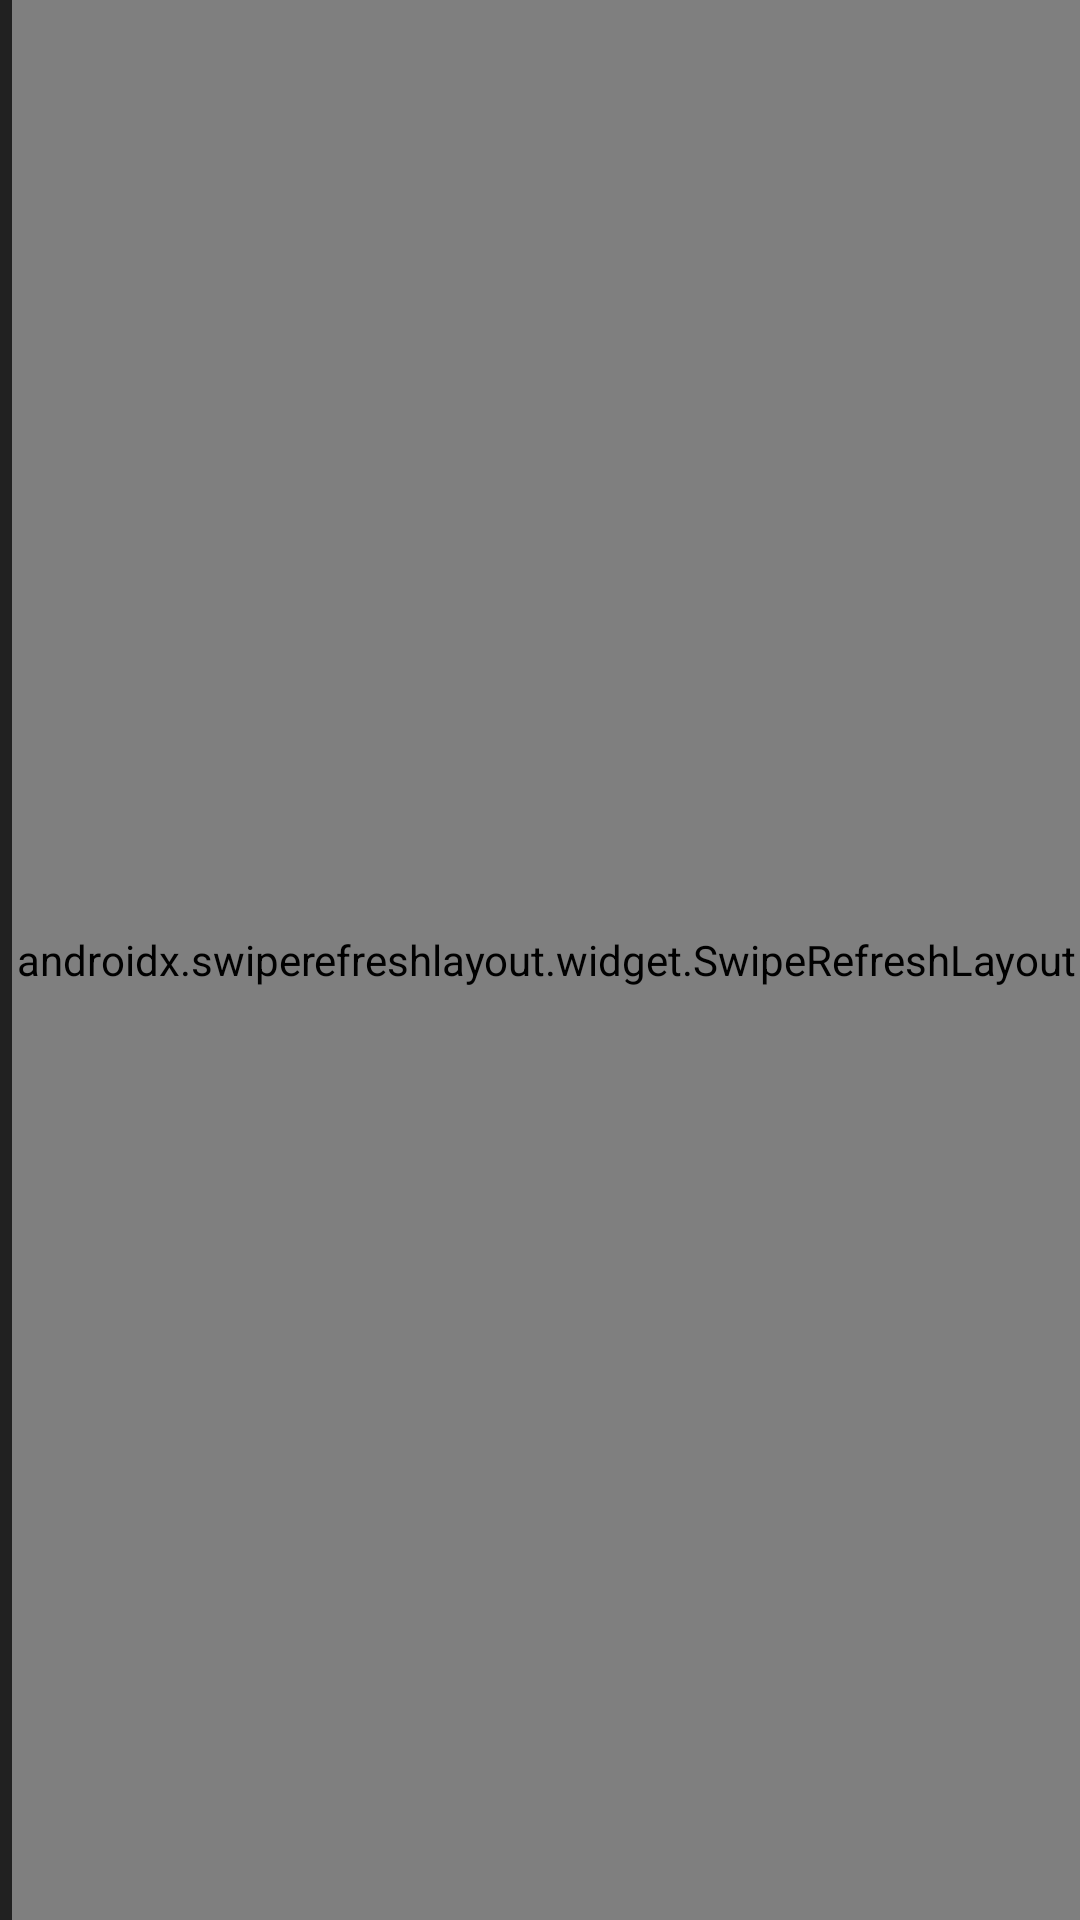

Android layout source for this screen:
<!-- AndroidManifest.xml: application theme AppTheme -->
<!-- res/layout/fragment_profile_list_fullscreen.xml -->
<?xml version="1.0" encoding="utf-8"?>
<androidx.coordinatorlayout.widget.CoordinatorLayout
    xmlns:android="http://schemas.android.com/apk/res/android"
    xmlns:app="http://schemas.android.com/apk/res-auto"
    android:layout_width="match_parent"
    android:layout_height="match_parent"
    android:background="@color/md_grey_900">

    <com.google.android.material.appbar.AppBarLayout
        android:id="@+id/profile_list_header"
        android:fitsSystemWindows="true"
        android:layout_width="match_parent"
        android:layout_height="wrap_content">

        <com.google.android.material.appbar.MaterialToolbar
            android:id="@+id/profile_list_toolbar"
            android:layout_width="match_parent"
            android:layout_height="@dimen/standard_toolbar_height"
            android:minHeight="@dimen/standard_toolbar_height"/>

    </com.google.android.material.appbar.AppBarLayout>

    <androidx.swiperefreshlayout.widget.SwipeRefreshLayout
        android:id="@+id/profile_refresher"
        android:layout_marginStart="4dp"
        android:layout_width="match_parent"
        android:layout_height="match_parent"
        app:layout_behavior="@string/appbar_scrolling_view_behavior">

        <FrameLayout
            android:id="@+id/profile_ribbon_area"
            android:layout_width="match_parent"
            android:layout_height="match_parent">

            <com.kanedias.dybr.fair.misc.NoScrollRecyclerView
                android:id="@+id/profile_ribbon"
                android:layout_width="match_parent"
                android:layout_height="match_parent"
                android:paddingTop="4dp"
                android:paddingBottom="4dp"
                android:clipToPadding="false"
                android:scrollbars="vertical"
                android:fadeScrollbars="true"/>

        </FrameLayout>

    </androidx.swiperefreshlayout.widget.SwipeRefreshLayout>

</androidx.coordinatorlayout.widget.CoordinatorLayout>
<!-- resources referenced by this layout -->
<resources>
  <color name="md_grey_900">#212121</color>
  <style name="AppTheme" parent="Theme.MaterialComponents.NoActionBar">
          <item name="colorPrimary">@color/scoop_default_primary_color</item>
          <item name="colorPrimaryDark">@color/scoop_default_primary_dark_color</item>
          <item name="colorAccent">@color/md_cyan_400</item>
          <item name="colorSurface">@color/transparent</item>
          <item name="bottomSheetDialogTheme">@style/EditorDialog</item>
      </style>
  <color name="scoop_default_primary_color">#3f51b5</color>
  <color name="scoop_default_primary_dark_color">#303f9f</color>
  <color name="md_cyan_400">#26c6da</color>
  <color name="transparent">#00000000</color>
  <style name="EditorDialog" parent="Theme.MaterialComponents.BottomSheetDialog">
          <item name="android:windowIsFloating">false</item>
          <item name="android:windowSoftInputMode">adjustResize</item>
          <item name="colorSurface">@color/transparent</item>
      </style>
</resources>
